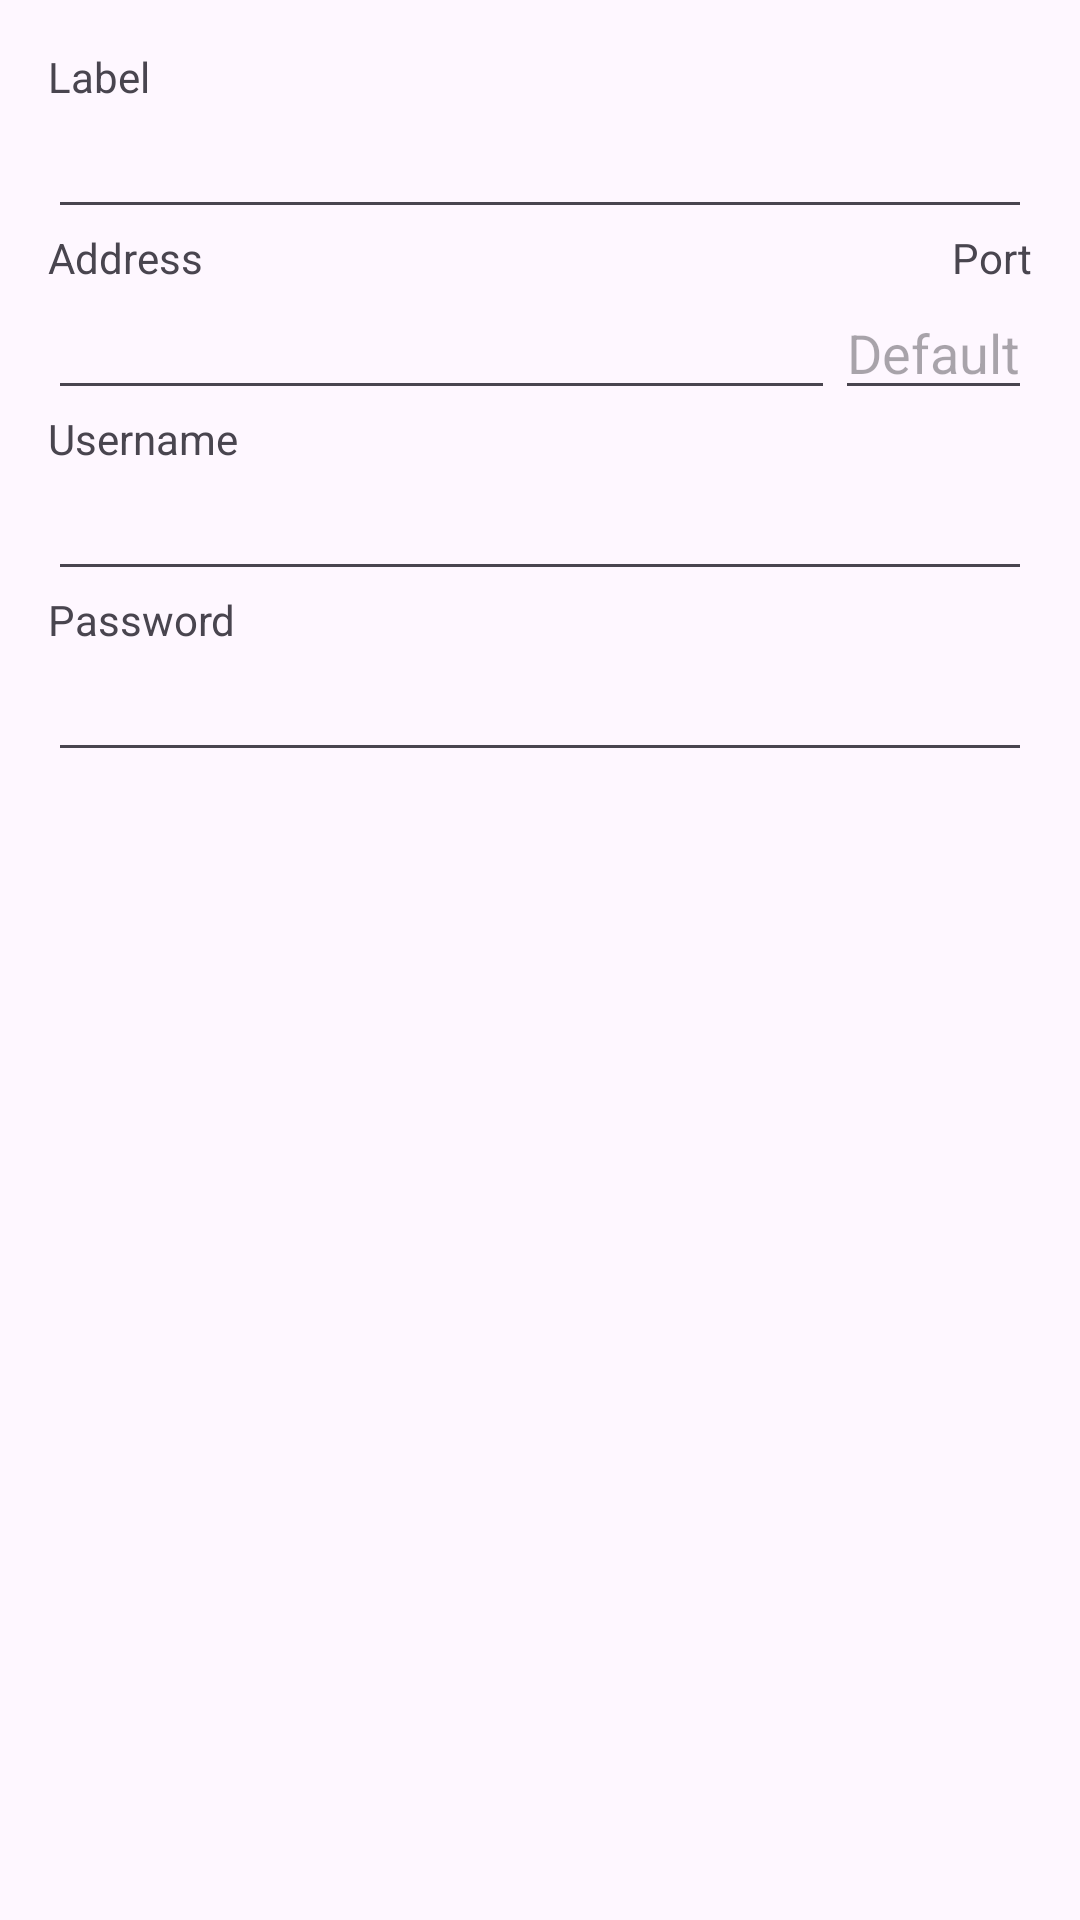

Reconstruct the res/layout file that produces this screen, plus the resources it refers to.
<!-- AndroidManifest.xml: application theme Theme.Mumla -->
<!-- res/layout/dialog_server_edit.xml -->
<?xml version="1.0" encoding="utf-8"?>
<LinearLayout xmlns:android="http://schemas.android.com/apk/res/android"
    android:layout_width="match_parent"
    android:layout_height="wrap_content"
    android:orientation="vertical"
    android:padding="16dp">

    <TextView
        android:id="@+id/server_edit_url_password_warning"
        android:layout_width="match_parent"
        android:layout_height="wrap_content"
        android:layout_marginBottom="8dp"
        android:accessibilityLiveRegion="polite"
        android:text="@string/server_edit_url_password_warning"
        android:textAppearance="?attr/textAppearanceBodySmall"
        android:textColor="?attr/colorError"
        android:visibility="gone" />

    <TextView
        android:id="@+id/server_edit_name_title"
        android:layout_width="wrap_content"
        android:layout_height="wrap_content"
        android:text="@string/server_label" />

    <EditText
        android:id="@+id/server_edit_name"
        android:layout_width="fill_parent"
        android:layout_height="wrap_content"
        android:inputType="text" />

    <LinearLayout
        android:layout_width="match_parent"
        android:layout_height="wrap_content">
        <TextView
            android:layout_width="0dp"
            android:layout_height="wrap_content"
            android:layout_weight="1"
            android:text="@string/server_host" />
        <TextView
            android:layout_width="wrap_content"
            android:layout_height="wrap_content"
            android:text="@string/server_port" />
    </LinearLayout>

    <LinearLayout
        android:layout_width="match_parent"
        android:layout_height="wrap_content">
        <EditText
            android:id="@+id/server_edit_host"
            android:layout_width="0dp"
            android:layout_height="wrap_content"
            android:layout_weight="1"
            android:inputType="textUri" />
        <EditText
            android:id="@+id/server_edit_port"
            android:layout_width="wrap_content"
            android:maxEms="5"
            android:layout_height="wrap_content"
            android:hint="@string/default_"
            android:inputType="number"
            android:maxLength="5">
        </EditText>
    </LinearLayout>

    <TextView
        android:layout_width="wrap_content"
        android:layout_height="wrap_content"
        android:text="@string/server_username" />

    <EditText
        android:layout_height="wrap_content"
        android:layout_width="match_parent"
        android:id="@+id/server_edit_username"
        android:inputType="text" />

    <TextView
        android:layout_width="wrap_content"
        android:layout_height="wrap_content"
        android:text="@string/server_password" />

    <EditText
        android:layout_height="wrap_content"
        android:layout_width="match_parent"
        android:id="@+id/server_edit_password"
        android:inputType="textPassword" />
</LinearLayout>
<!-- resources referenced by this layout -->
<resources>
  <string name="default_">Default</string>
  <string name="server_edit_url_password_warning">This link contained a password. Only connect if you trust the sender.</string>
  <string name="server_host">Address</string>
  <string name="server_label">Label</string>
  <string name="server_password">Password</string>
  <string name="server_port">Port</string>
  <string name="server_username">Username</string>
  <style name="Theme.Mumla" parent="Base.Theme.Mumla" />
  <style name="Base.Theme.Mumla" parent="Theme.Material3.DayNight.NoActionBar">
          <item name="colorPrimary">@color/md_theme_light_primary</item>
          <item name="colorOnPrimary">@color/md_theme_light_onPrimary</item>
          <item name="pttPressed">@color/md_theme_light_primary_darker</item>
          <item name="android:textColorLink">@color/md_theme_light_primary</item>
          
          <item name="popupOverlay">@style/ThemeOverlay.Material3.Light</item>
          
          <item name="windowActionModeOverlay">true</item>
          
          <item name="actionModeStyle">@style/App.Widget.ActionMode</item>
      </style>
  <color name="md_theme_light_primary">#3949ab</color>
  <color name="md_theme_light_onPrimary">#ffffff</color>
  <color name="md_theme_light_primary_darker">#212b64</color>
  <style name="App.Widget.ActionMode" parent="Widget.AppCompat.ActionMode">
      </style>
</resources>
